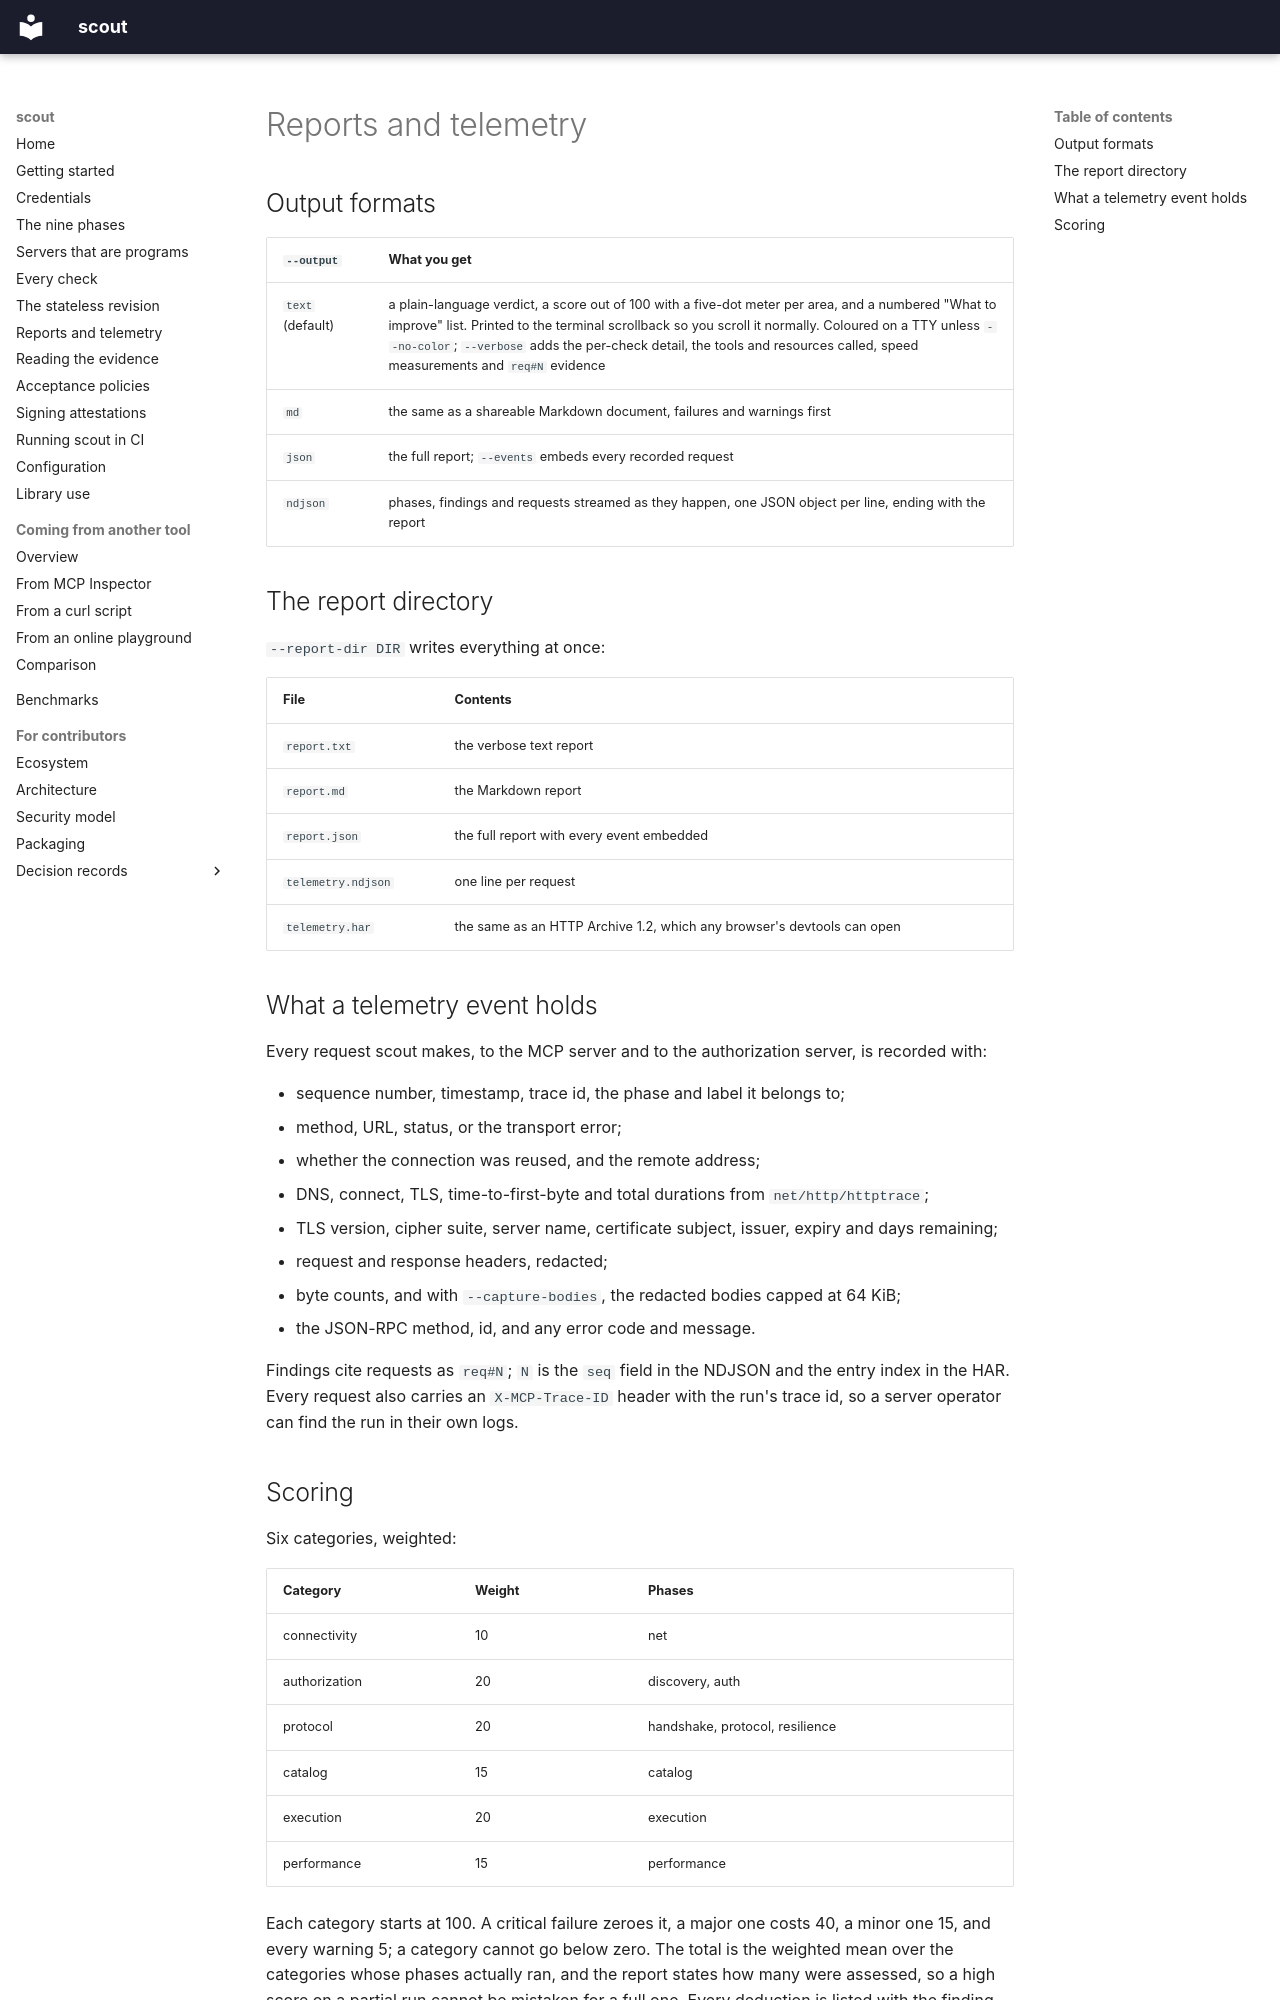

repository: sebastienrousseau/scout · page: manual/reports/index.html · generator: mkdocs

<!-- SPDX-License-Identifier: GPL-3.0-only -->

# Reports and telemetry

## Output formats

| `--output` | What you get |
|---|---|
| `text` (default) | a plain-language verdict, a score out of 100 with a five-dot meter per area, and a numbered "What to improve" list. Printed to the terminal scrollback so you scroll it normally. Coloured on a TTY unless `--no-color`; `--verbose` adds the per-check detail, the tools and resources called, speed measurements and `req#N` evidence |
| `md` | the same as a shareable Markdown document, failures and warnings first |
| `json` | the full report; `--events` embeds every recorded request |
| `ndjson` | phases, findings and requests streamed as they happen, one JSON object per line, ending with the report |

## The report directory

`--report-dir DIR` writes everything at once:

| File | Contents |
|---|---|
| `report.txt` | the verbose text report |
| `report.md` | the Markdown report |
| `report.json` | the full report with every event embedded |
| `telemetry.ndjson` | one line per request |
| `telemetry.har` | the same as an HTTP Archive 1.2, which any browser's devtools can open |

## What a telemetry event holds

Every request scout makes, to the MCP server and to the authorization
server, is recorded with:

- sequence number, timestamp, trace id, the phase and label it belongs to;
- method, URL, status, or the transport error;
- whether the connection was reused, and the remote address;
- DNS, connect, TLS, time-to-first-byte and total durations from
  `net/http/httptrace`;
- TLS version, cipher suite, server name, certificate subject, issuer,
  expiry and days remaining;
- request and response headers, redacted;
- byte counts, and with `--capture-bodies`, the redacted bodies capped at
  64 KiB;
- the JSON-RPC method, id, and any error code and message.

Findings cite requests as `req#N`; `N` is the `seq` field in the NDJSON
and the entry index in the HAR. Every request also carries an
`X-MCP-Trace-ID` header with the run's trace id, so a server operator can
find the run in their own logs.
